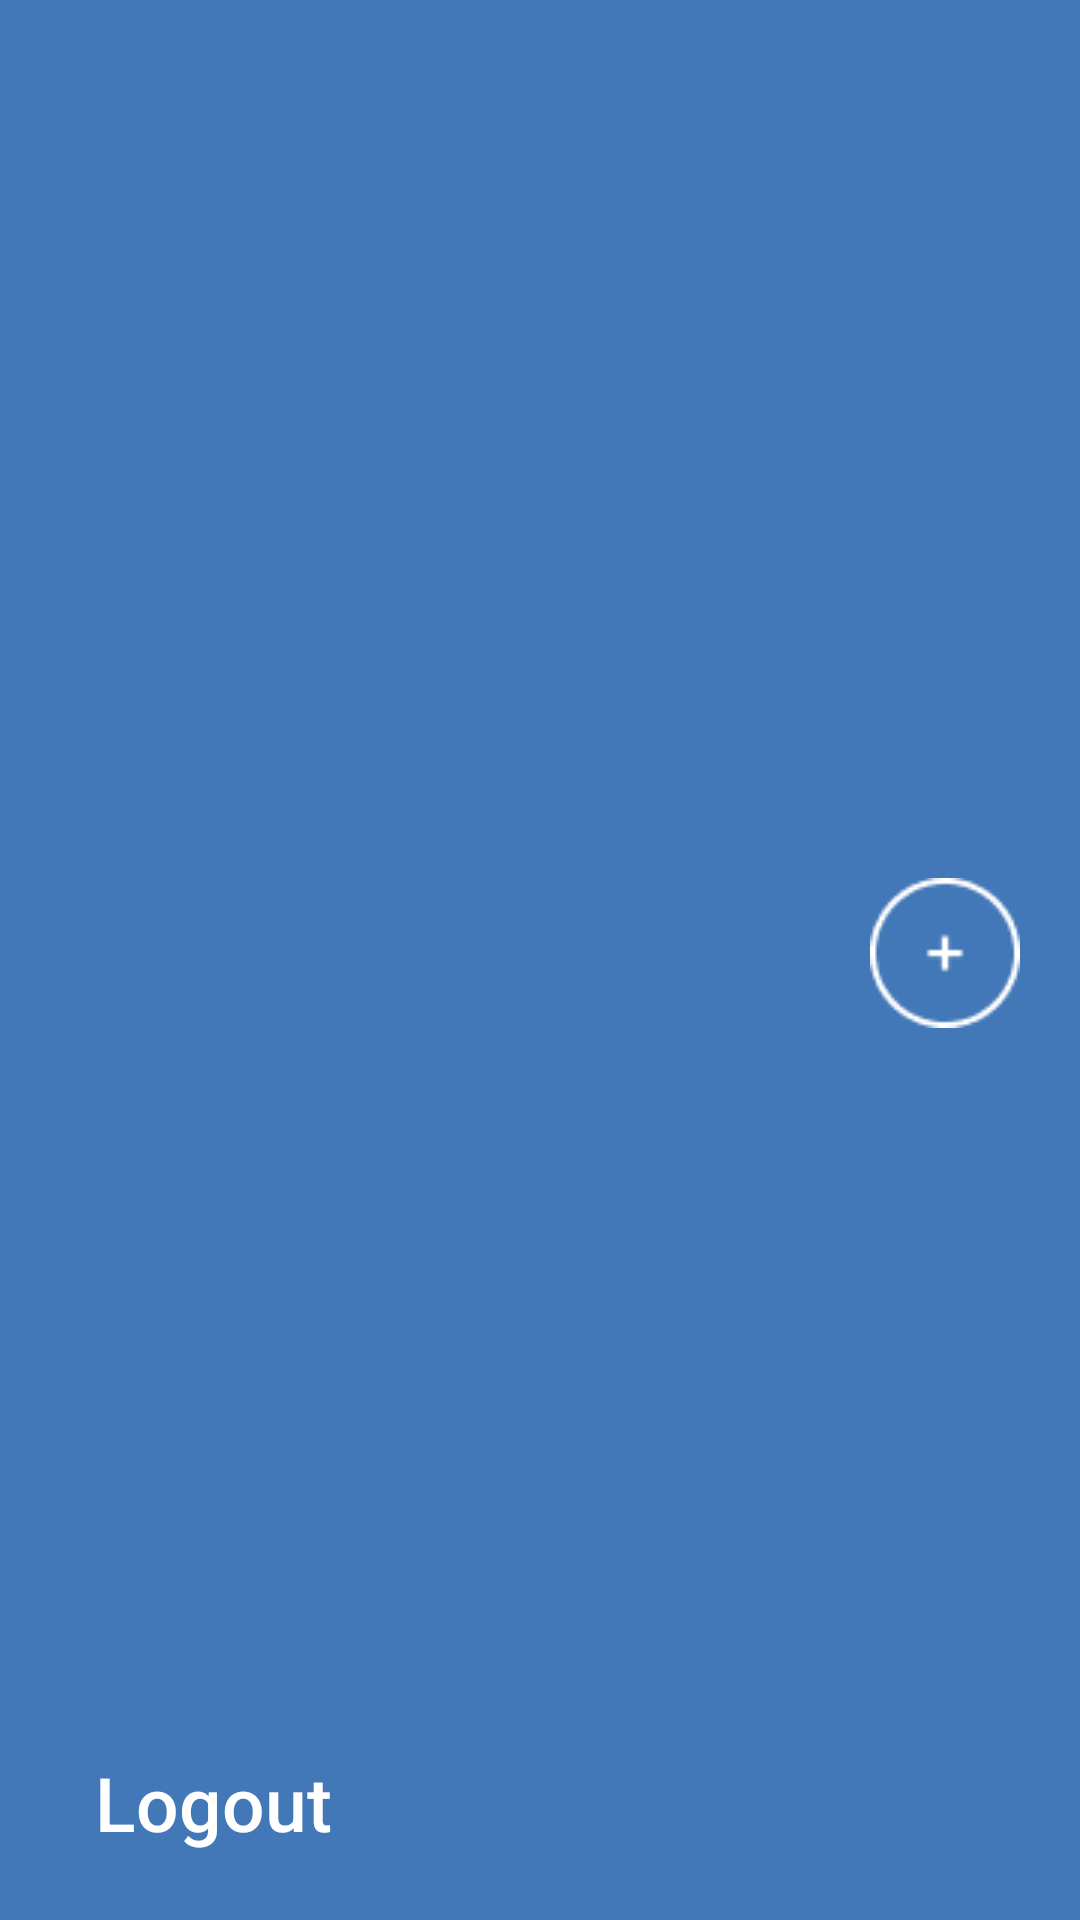

This screen was rendered from an Android layout file. Write that file and the resources it references.
<!-- AndroidManifest.xml: fallback theme Theme.MaterialComponents.DayNight.NoActionBar -->
<!-- res/layout/custom_app_br2.xml -->
<?xml version="1.0" encoding="utf-8"?>
<androidx.appcompat.widget.Toolbar xmlns:android="http://schemas.android.com/apk/res/android"
    xmlns:app="http://schemas.android.com/apk/res-auto"
    xmlns:tools="http://schemas.android.com/tools"
    android:id="@+id/custom_toolbar"
    android:layout_width="match_parent"
    android:layout_height="70dp"
    android:background="#4278B7">


    <RelativeLayout
        android:layout_width="match_parent"
        android:layout_height="match_parent">


        <Button
            android:id="@+id/logoutButton"
            android:layout_width="wrap_content"
            android:layout_height="wrap_content"
            android:layout_alignParentStart="true"
            android:layout_alignParentBottom="true"
            android:layout_marginStart="11dp"
            android:layout_marginBottom="15dp"
            android:background="@android:color/transparent"
            android:text="Logout"
            android:textAllCaps="false"
            android:textColor="@color/white"
            android:textSize="25dp" />

        <ImageButton
            android:id="@+id/addButton"
            android:layout_width="80dp"
            android:layout_height="match_parent"
            android:layout_alignParentEnd="true"
            android:layout_alignParentBottom="true"
            android:layout_gravity="start"
            android:layout_marginTop="5dp"
            android:layout_marginEnd="5dp"
            android:layout_marginBottom="10dp"
            android:background="@android:color/transparent"
            android:src="@drawable/add_button" />


    </RelativeLayout>
</androidx.appcompat.widget.Toolbar>
<!-- resources referenced by this layout -->
<resources>
  <color name="white">#FFFFFFFF</color>
  <!-- drawable add_button: png bitmap (drawable, 854 bytes) -->
</resources>
